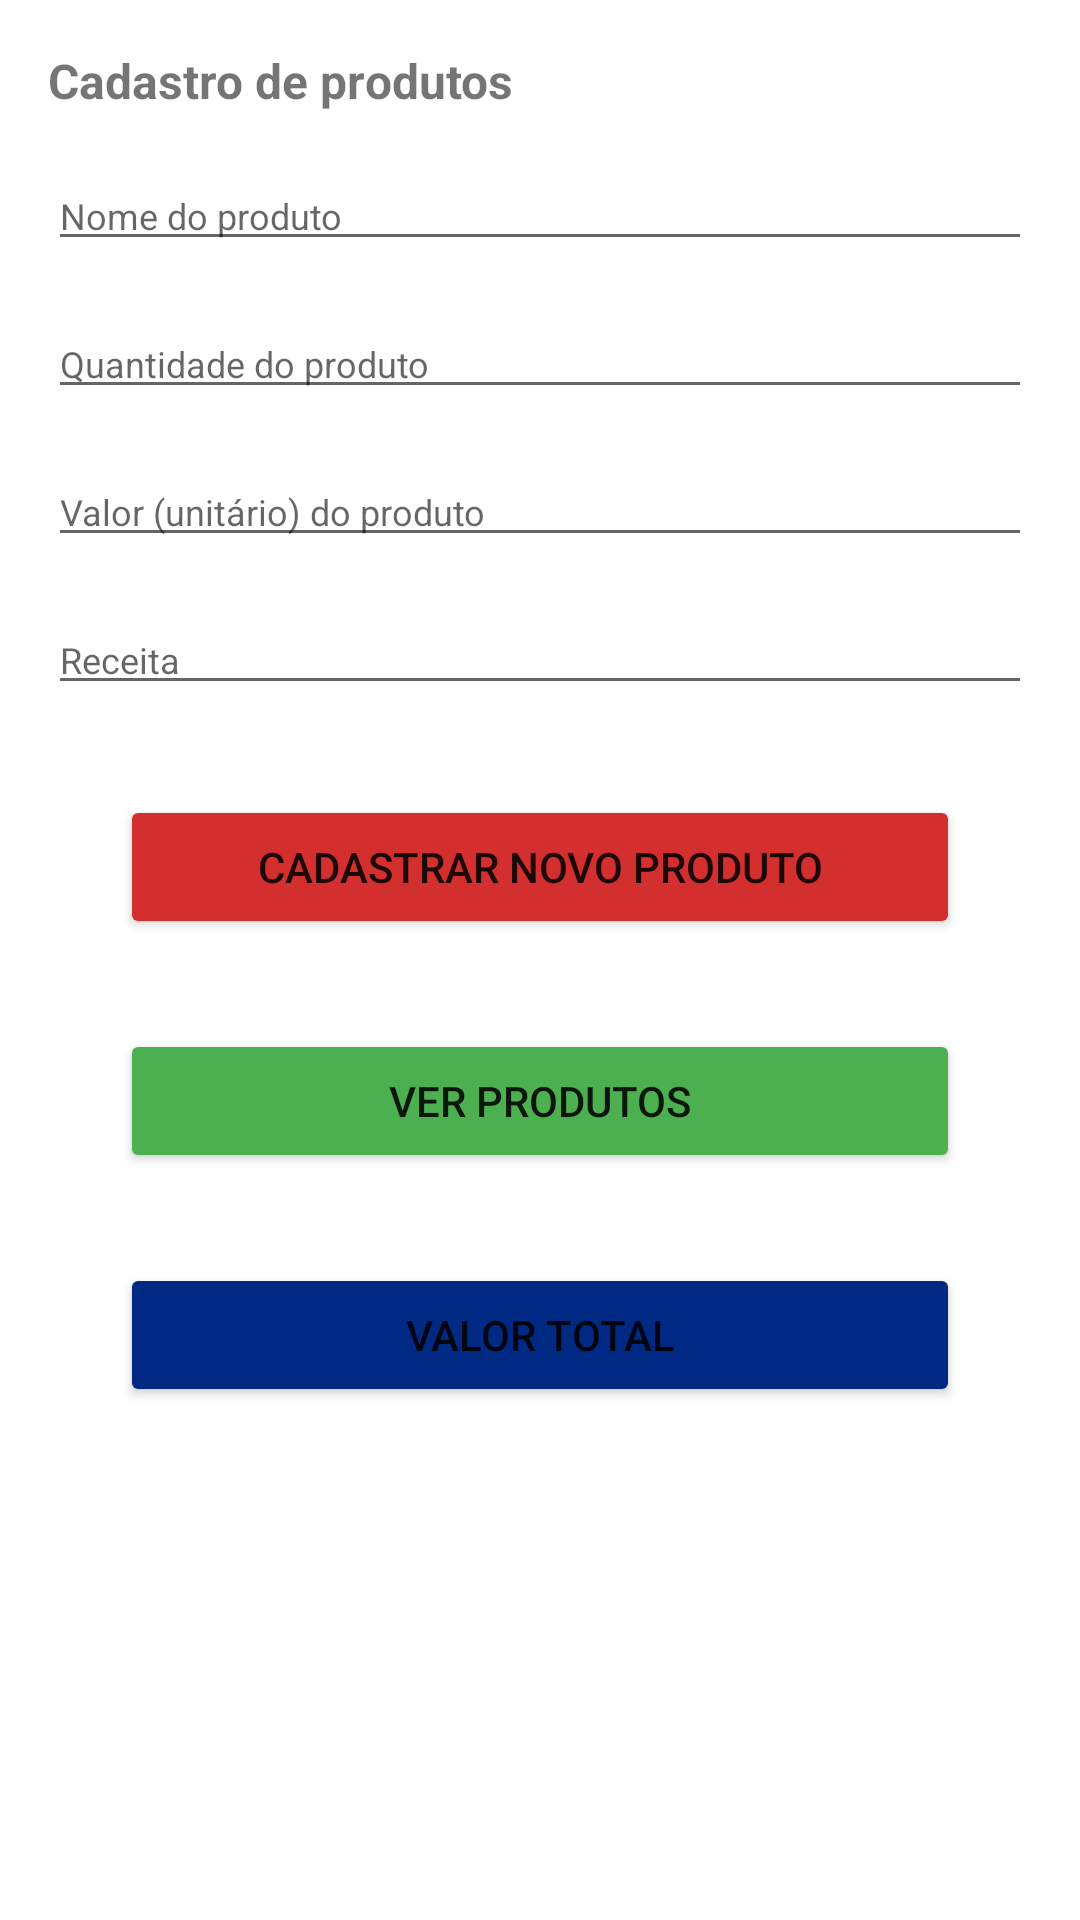

Android layout source for this screen:
<!-- AndroidManifest.xml: application theme Theme.SimCitySaoJoao -->
<!-- res/layout/fragment_cadastro.xml -->
<?xml version="1.0" encoding="utf-8"?>
<androidx.constraintlayout.widget.ConstraintLayout
    xmlns:android="http://schemas.android.com/apk/res/android"
    xmlns:tools="http://schemas.android.com/tools"
    android:layout_width="match_parent"
    android:layout_height="match_parent"
    xmlns:app="http://schemas.android.com/apk/res-auto"
    tools:context=".fragments.CadastroFragment">

    <androidx.fragment.app.FragmentContainerView
        android:id="@+id/fragment"
        android:layout_width="0dp"
        android:layout_height="0dp"
        android:layout_margin="16dp"
        app:layout_constraintBottom_toBottomOf="parent"
        app:layout_constraintEnd_toEndOf="parent"
        app:layout_constraintStart_toStartOf="parent"
        app:layout_constraintTop_toTopOf="parent"/>

    <TextView
        android:id="@+id/tituloCadastro"
        android:layout_width="match_parent"
        android:layout_height="wrap_content"
        android:layout_margin="16dp"
        android:layout_marginTop="44dp"
        android:text="@string/text_cadastro"
        android:textSize="16sp"
        android:textStyle="bold"
        app:layout_constraintEnd_toEndOf="parent"
        app:layout_constraintStart_toStartOf="parent"
        app:layout_constraintTop_toTopOf="parent" />

    <EditText
        android:id="@+id/etNome"
        android:layout_width="match_parent"
        android:layout_height="wrap_content"
        android:layout_margin="16dp"
        android:layout_marginTop="10dp"
        android:hint="@string/hint_nome"
        android:inputType="textCapSentences"
        android:importantForAutofill="no"
        android:textSize="12sp"
        app:layout_constraintEnd_toEndOf="parent"
        app:layout_constraintStart_toStartOf="parent"
        app:layout_constraintTop_toBottomOf="@id/tituloCadastro" />

    <EditText
        android:id="@+id/etQtd"
        android:layout_width="match_parent"
        android:layout_height="wrap_content"
        android:hint="@string/hint_qtd"
        android:textSize="12sp"
        android:inputType="numberDecimal"
        android:importantForAutofill="no"
        android:layout_margin="16dp"
        android:layout_marginTop="10dp"
        app:layout_constraintStart_toStartOf="parent"
        app:layout_constraintEnd_toEndOf="parent"
        app:layout_constraintTop_toBottomOf="@+id/etNome"/>
    <EditText
        android:id="@+id/etValor"
        android:layout_width="match_parent"
        android:layout_height="wrap_content"
        android:hint="@string/hint_valor"
        android:textSize="12sp"
        android:inputType="numberDecimal"
        android:importantForAutofill="no"
        android:layout_margin="16dp"
        android:layout_marginTop="10dp"
        app:layout_constraintStart_toStartOf="parent"
        app:layout_constraintEnd_toEndOf="parent"
        app:layout_constraintTop_toBottomOf="@id/etQtd"/>
    <EditText
        android:id="@+id/etReceita"
        android:layout_width="match_parent"
        android:layout_height="wrap_content"
        android:hint="@string/hint_receita"
        android:textSize="12sp"
        android:inputType="textCapSentences"
        android:importantForAutofill="no"
        android:layout_margin="16dp"
        android:layout_marginTop="10dp"
        app:layout_constraintStart_toStartOf="parent"
        app:layout_constraintEnd_toEndOf="parent"
        app:layout_constraintTop_toBottomOf="@id/etValor"/>

    <Button
        android:id="@+id/botaoNovoCadastro"
        android:layout_width="match_parent"
        android:layout_height="wrap_content"
        android:layout_marginHorizontal="40dp"
        android:layout_marginTop="30dp"
        android:backgroundTint="@color/verm_escuro"
        android:text="@string/novo_produto"
        app:layout_constraintEnd_toEndOf="parent"
        app:layout_constraintStart_toStartOf="parent"
        app:layout_constraintTop_toBottomOf="@id/etReceita" />

    <Button
        android:id="@+id/botaoVerLista"
        android:layout_width="match_parent"
        android:layout_height="wrap_content"
        android:layout_marginHorizontal="40dp"
        android:layout_marginTop="30dp"
        android:backgroundTint="@color/verde_claro"
        android:text="@string/ver_produtos"
        app:layout_constraintEnd_toEndOf="parent"
        app:layout_constraintStart_toStartOf="parent"
        app:layout_constraintTop_toBottomOf="@id/botaoNovoCadastro" />

    <Button
        android:id="@+id/botaoTotal"
        android:layout_width="match_parent"
        android:layout_height="wrap_content"
        android:layout_marginHorizontal="40dp"
        android:layout_marginTop="30dp"
        android:backgroundTint="@color/azul_escuro"
        android:text="@string/valor_total"
        app:layout_constraintEnd_toEndOf="parent"
        app:layout_constraintStart_toStartOf="parent"
        app:layout_constraintTop_toBottomOf="@id/botaoVerLista" />

</androidx.constraintlayout.widget.ConstraintLayout>
<!-- resources referenced by this layout -->
<resources>
  <color name="azul_escuro">#002984</color>
  <color name="verde_claro">#4CAF50</color>
  <color name="verm_escuro">#D32F2F</color>
  <string name="hint_nome">Nome do produto</string>
  <string name="hint_qtd">Quantidade do produto</string>
  <string name="hint_receita">Receita</string>
  <string name="hint_valor">Valor (unitário) do produto</string>
  <string name="novo_produto">cadastrar novo produto</string>
  <string name="text_cadastro">Cadastro de produtos</string>
  <string name="valor_total">valor total</string>
  <string name="ver_produtos">ver produtos</string>
  <style name="Theme.SimCitySaoJoao" parent="Theme.MaterialComponents.DayNight.DarkActionBar">
          
          <item name="colorPrimary">@color/azul_claro</item>
          <item name="colorPrimaryVariant">@color/azul_escuro</item>
          <item name="colorOnPrimary">@color/white</item>
          
          <item name="colorSecondary">@color/teal_200</item>
          <item name="colorSecondaryVariant">@color/teal_700</item>
          <item name="colorOnSecondary">@color/black</item>
          
          <item name="android:statusBarColor" tools:targetApi="l">?attr/colorPrimaryVariant</item>
          
      </style>
  <color name="azul_claro">#3F51B5</color>
  <color name="white">#FFFFFFFF</color>
  <color name="teal_200">#FF03DAC5</color>
  <color name="teal_700">#FF018786</color>
  <color name="black">#FF000000</color>
</resources>
